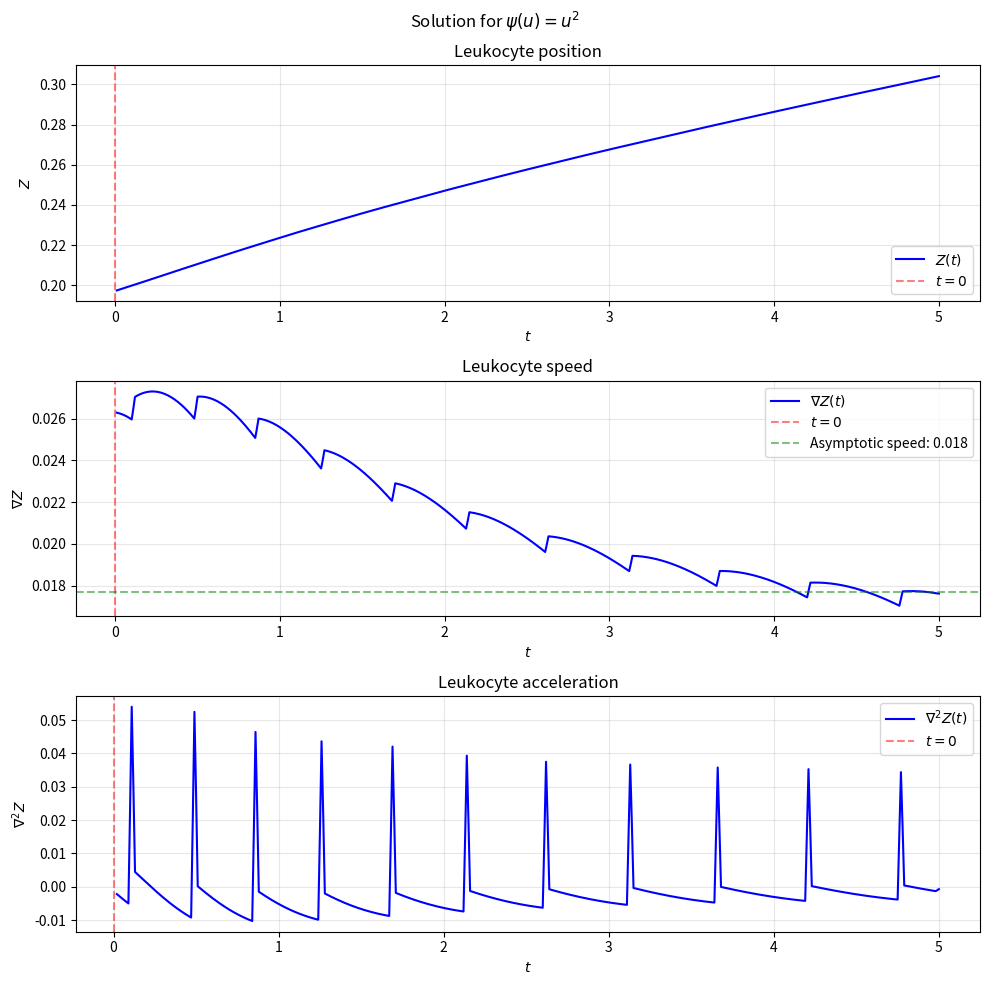

This figure's Python source: (Note: this script raises an exception after producing the figure.)
"""
Solver for the equation:
h * sum_{j>=1} psi(Z^n - Z^{n-j}) * R_j = f^n

where:
- Z^n = z_p(n*h) for -N <= n < 0 (initial conditions)
- psi(u) = u^alpha (component-wise for vectors)
- f^n = f(n*h)
- Z^n is a vector of dimension d in {1, 2}
"""

# this code represents the dynamic according to the density of the links. 

import numpy as np
import matplotlib.pyplot as plt
from scipy.optimize import fsolve
from typing import Callable, Tuple, Optional
from tqdm import tqdm


class VolterraSolver:
    """
    Solves the discrete Volterra-type equation with power nonlinearity.
    """
    
    def __init__(
        self,
        h: float,
        delta_x: float,
        N_x: int,
        N: int,
        M: int,
        d: int,
        alpha: float,
        decay_rate: float,
        f_func: Callable[[float], np.ndarray],
        z_initial: Callable[[float], np.ndarray],
        stiffness: int
    ):
        """
        Parameters:
        -----------
        h : float
            Time step # delta_t
        delta_x : float
            Space step
        N_x : int
            Max position in space
        N : int
            Number of initial points (for n in [-N, 0)) # points for past history
        M : int
            Number of points to compute (for n in [0, M])
        d : int
            Dimension of Z (1 or 2)
        alpha : float
            Power in psi(u) = u^alpha
        decay_rate : float
            decay rate of local time weight
        f_func : callable
            Function f(t) returning d-dimensional vector
        z_initial : callable
            Initial condition function z_p(t) for t < 0
        stiffness : int
            stiffness constant
        """
        self.h = h
        self.delta_x = delta_x
        self.N_x = N_x
        self.N = N
        self.M = M
        self.d = d
        self.alpha = alpha
        self.decay_rate = decay_rate
        self.f_func = f_func
        self.z_initial = z_initial
        self.stiffness = stiffness
        
        self.X_grid = np.arange(self.N_x, step=self.delta_x) 
        self.A_minus_N = np.zeros( int(self.N_x / self.delta_x)) 

        self.Z = np.zeros((N + M + 1, d)) 

        # Initialize with initial conditions
        for n in range(-N, 0): 
            self.Z[n + N] = self.z_initial(n * h) 
            #particle goes between 0 and 0.09990005 at initial time

        def initial_local_time(Z):
            qt = 1-self.decay_rate*self.h
            for n in range(-N, 0):
                if n == -N:
                    A_initial = self.A_minus_N.copy()
                else:
                    A_initial *= qt
                    k_idx = (self.Z[n+N] / self.delta_x).astype(int)
                    A_initial[k_idx] += self.h
            return A_initial

        self.A_initial = initial_local_time(self.Z)

        
    
    def psi(self, u: np.ndarray) -> np.ndarray:
        """
        Nonlinearity psi(u) = u^alpha (component-wise).
        """
        return self.stiffness * np.abs(u) ** self.alpha

    
    def local_time(self, n):
        #"""A_x^n = \Delta t \delta_{x=z^{n-1}} + (1 - \lambda \Delta t)A_x^{n-1}"""
        
        #qt = np.exp(-self.decay_rate * self.h) 
        qt = 1-self.decay_rate*self.h
        
        if n==0:
            self.A = self.A_initial.copy() 
        else:
            self.A *= qt
            z_n = self.Z[n + self.N - 1]
            k_idx = (z_n / self.delta_x).astype(int)
            self.A[k_idx] += self.h
        #no return we just update the list


    def residual(self, z_n: np.ndarray, n: int) -> np.ndarray:
        
        res = self.psi(z_n - self.X_grid) * self.A 
        res = np.sum(res) #* self.delta_x
        res -= self.f_func(n * self.h)
        
        return res
    

    def solve_step(self, n: int) -> np.ndarray:
        """
        Solve for Z^n using nonlinear solver.
        """
        # local time update
        self.local_time(n)
        
        # Initial guess: use previous value
        Z_guess = self.Z[n + self.N - 1] if n > 0 else self.Z[self.N - 1]

        solution = fsolve(
            lambda z: self.residual(z, n),
            Z_guess,
            full_output=False
        )
        
        return solution
    
    def solve(self) -> Tuple[np.ndarray, np.ndarray]:
    
        for n in range(self.M +1):
            self.Z[n + self.N] = self.solve_step(n)
        t = np.array([n * self.h for n in range(-self.N, self.M + 1)])
        
        return t, self.Z





# ============================================================================
# Main program for tests
# ============================================================================

def main():
    """
    Main program for solving the Volterra equation.
    """
    
    
    # ========================================================================
    # Parameters (modify these before running)
    # ========================================================================
    
    # Dimension (1 or 2)
    d = 1
    
    # Power alpha for psi(u) = u^alpha
    alpha = 2
    
    # Time parameters
    h = 0.01        # Time step
    N = 50          # Number of initial points
    M = 500        # Number of points to compute

    z_initial_amplitude = 0.1

    # Space steps and interval
    delta_x = 0.01
    N_x = 600

    decay_rate = 0.5 #lambda in our math
    f_amplitude = 50 #9.0 #c in our math. 
    stiffness = 10000 #150000

    asymptotic_speed = (f_amplitude * decay_rate**3 / (2*stiffness))**(1/2)

    file_name = "outputs/residence_time_opt"
    

    
    def f_constant(d: int, value: float = 1.0) -> Callable[[float], np.ndarray]:
        """Constant forcing function."""
        return lambda t: value * np.ones(d)
    f_func = f_constant(d, value=f_amplitude)
    

    def z_initial_default(d: int, amplitude: float = 0.1) -> Callable[[float], np.ndarray]:
        """Default initial condition: exponential decay as t -> -infinity."""
        return lambda t: amplitude * np.exp(t / 10) * np.ones(d) # the past history, as a function of the time
    z_initial = z_initial_default(d, amplitude=z_initial_amplitude)
    


    # ========================================================================
    # Solve
    # ========================================================================
    
    solver = VolterraSolver(
        h=h,
        delta_x = delta_x,
        N_x = N_x,
        N=N,
        M=M,
        d=d,
        alpha=alpha,
        decay_rate=decay_rate,
        f_func=f_func,
        z_initial=z_initial,
        stiffness=stiffness
    )
    
    t, Z = solver.solve()
    speed = np.gradient(Z, h, axis=0)
    acceleration = np.gradient(speed, h, axis=0)
    #remove past history for better plotting
    t, Z, speed, acceleration = t[N+1:], Z[N+1:], speed[N+1:], acceleration[N+1:]
    

    # Plot    
    
    fig, axes = plt.subplots(3, 1, figsize=(10, 10))
    
    axes[0].plot(t, Z, 'b-', linewidth=1.5, label=f'$Z(t)$')
    axes[0].axvline(x=0, color='r', linestyle='--', alpha=0.5, label='$t=0$')
    axes[0].set_xlabel('$t$')
    axes[0].set_ylabel('$Z$')
    axes[0].legend()
    axes[0].grid(True, alpha=0.3)
    axes[0].set_title("Leukocyte position")

    axes[1].plot(t, speed, 'b-', linewidth=1.5, label=f'$\\nabla Z(t)$')
    axes[1].axvline(x=0, color='r', linestyle='--', alpha=0.5, label='$t=0$')
    axes[1].axhline(y=asymptotic_speed, color='green', linestyle='--', alpha=0.5, label=f'Asymptotic speed: {round(asymptotic_speed, 3)}')
    axes[1].set_xlabel('$t$')
    axes[1].set_ylabel(f'$\\nabla Z$')
    axes[1].legend()
    axes[1].grid(True, alpha=0.3)
    axes[1].set_title("Leukocyte speed")

    axes[2].plot(t[1:], acceleration[1:], 'b-', linewidth=1.5, label=f'$\\nabla^2 Z(t)$')
    axes[2].axvline(x=0, color='r', linestyle='--', alpha=0.5, label='$t=0$')
    axes[2].set_xlabel('$t$')
    axes[2].set_ylabel(f'$\\nabla^2 Z$')
    axes[2].legend()
    axes[2].grid(True, alpha=0.3)
    axes[2].set_title("Leukocyte acceleration")
 
    plt.suptitle(f'Solution for $\\psi(u) = u^{{{alpha}}}$')
    plt.tight_layout()
    plt.savefig(f'/home/onyxia/work/EDPMA/{file_name}.png')
    plt.show()
    



if __name__ == "__main__":
    main()
